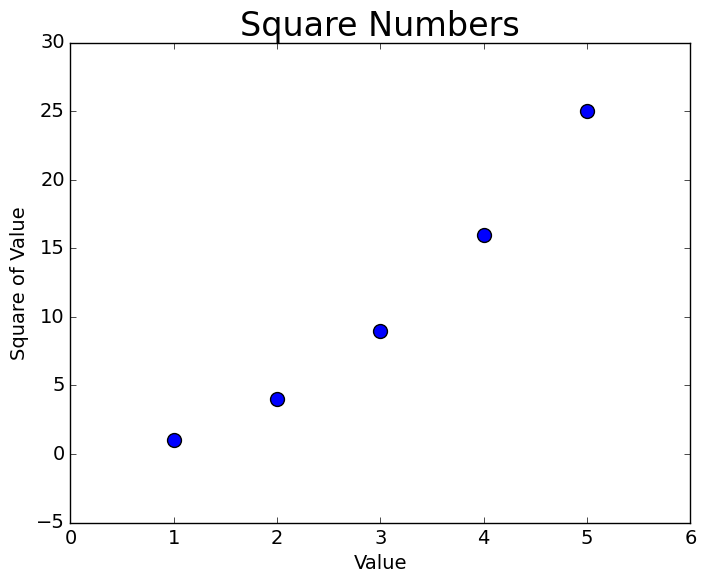

Reproduce this figure in Python.
import matplotlib.pyplot as plt

x_values = [1, 2, 3, 4, 5]
y_values = [1, 4, 9, 16, 25]

plt.style.use('classic')
fig, ax = plt.subplots()
ax.scatter(x_values, y_values, s=100)

# Set chart title and label axes.
ax.set_title("Square Numbers", fontsize=24)
ax.set_xlabel("Value", fontsize=14)
ax.set_ylabel("Square of Value", fontsize=14)

# Set size of tick labels.
ax.tick_params(axis='both', which='major', labelsize=14)

plt.show()